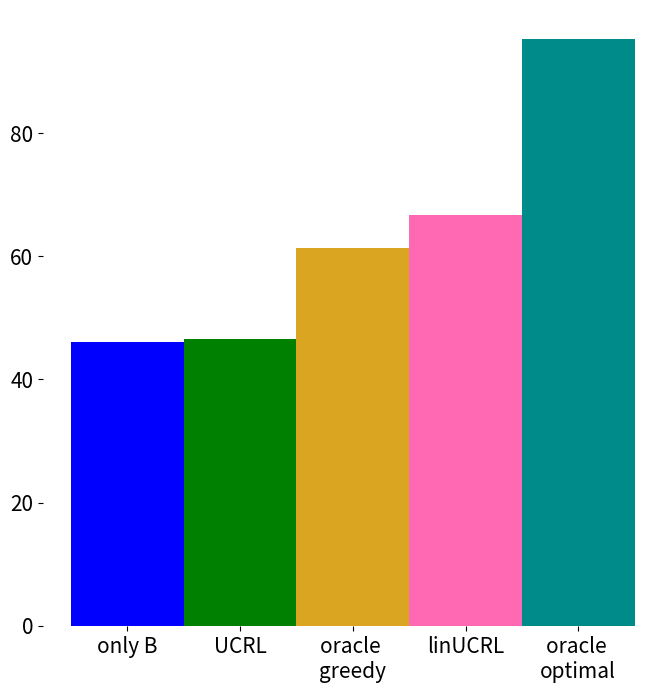

The script that saved this image: (Note: this script raises an exception after producing the figure.)
import pandas as pd
import matplotlib.pyplot as plt

colors = ['blue','green','hotpink','darkcyan','goldenrod','grey','brown','black','purple','yellow','orange']

path = "/home/<user>/Bureau/ongoingImages/"

res = pd.DataFrame({'model':['only B','UCRL','linUCRL','oracle \noptimal','oracle \ngreedy'],
                    'reward':[46.0,46.5,66.7,95.2,61.3],
                 'color':colors[:5]})
res = res.sort_values(by='reward')

m = (int(res.reward.min()*10)*0.9)/10
M = (int(res.reward.max()*10)*1.1)/10

plt.figure(figsize=(8, 8))
ax = plt.subplot(111)
ax.spines["top"].set_visible(False) 
ax.spines["bottom"].set_visible(False)
ax.spines["right"].set_visible(False)
ax.spines["left"].set_visible(False)
ax.bar(range(5),
        res.reward,
        color=res.color,width=1)
plt.xticks([0,1,2,3,4],res.model,fontsize=15)
plt.yticks(fontsize=15)
for x in range(5):
    plt.annotate(xy=(x-0.4,(m+M)/2),s=str(round(list(res.reward)[x],1))+'%',fontsize=20)
plt.ylim((m,M))
plt.savefig(path+'criteo_improvement_globalaverage.pdf',bbox_inches='tight')

# =============================================================================
# last
# =============================================================================
res = pd.DataFrame({'model':['only B','UCRL','linUCRL','oracle \noptimal','oracle \ngreedy'],
                    'reward':[46.0,46.0,75.8,95.2,61.3],
                 'color':colors[:5]})
res = res.sort_values(by='reward')

m = (int(res.reward.min()*10)*0.9)/10
M = (int(res.reward.max()*10)*1.1)/10

plt.figure(figsize=(8, 8))
ax = plt.subplot(111)
ax.spines["top"].set_visible(False) 
ax.spines["bottom"].set_visible(False)
ax.spines["right"].set_visible(False)
ax.spines["left"].set_visible(False)
ax.bar(range(5),
        res.reward,
        color=res.color,width=1)
plt.xticks([0,1,2,3,4],res.model,fontsize=15)
plt.yticks(fontsize=15)
for x in range(5):
    plt.annotate(xy=(x-0.4,(m+M)/2),s=str(round(list(res.reward)[x],1))+'%',fontsize=20)
plt.ylim((m,M))
plt.savefig(path+'criteo_improvement_last.pdf',bbox_inches='tight')